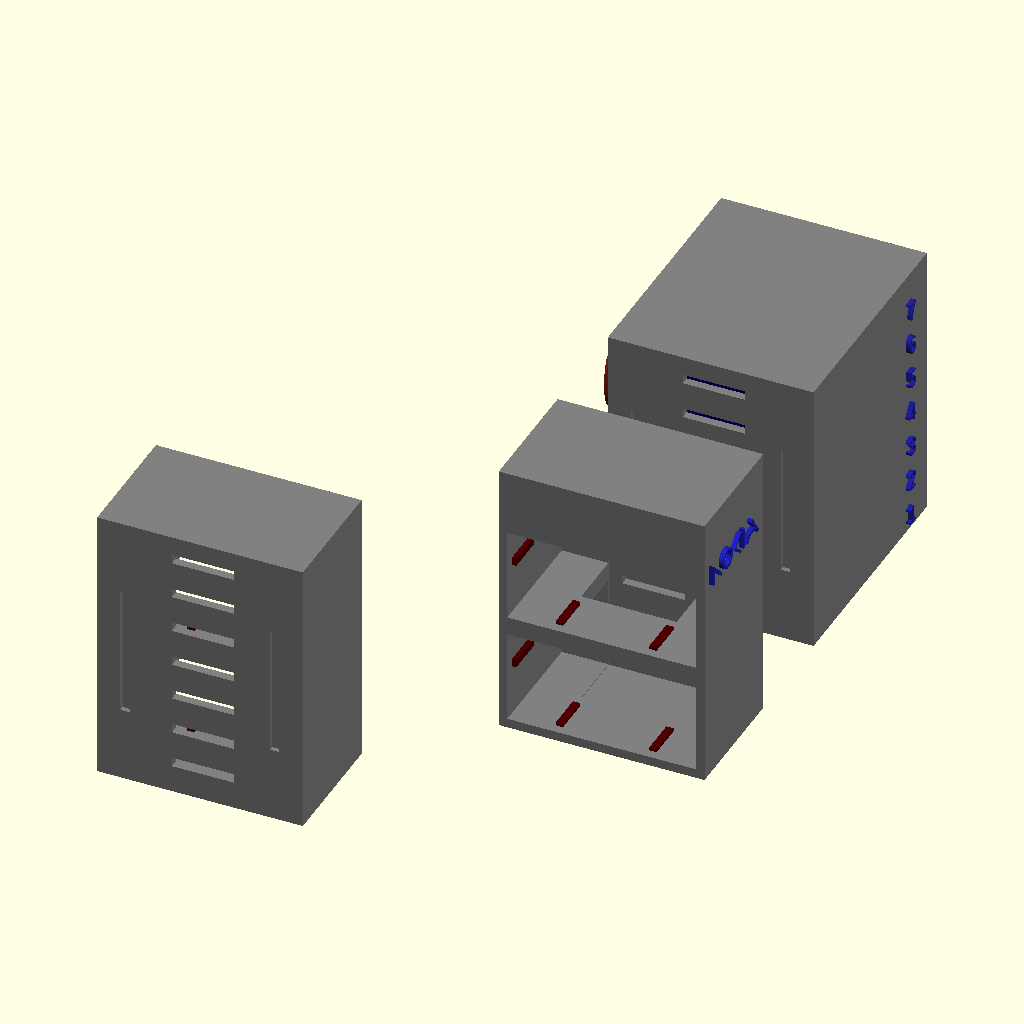
Cell 1 — every parameter at its default value.
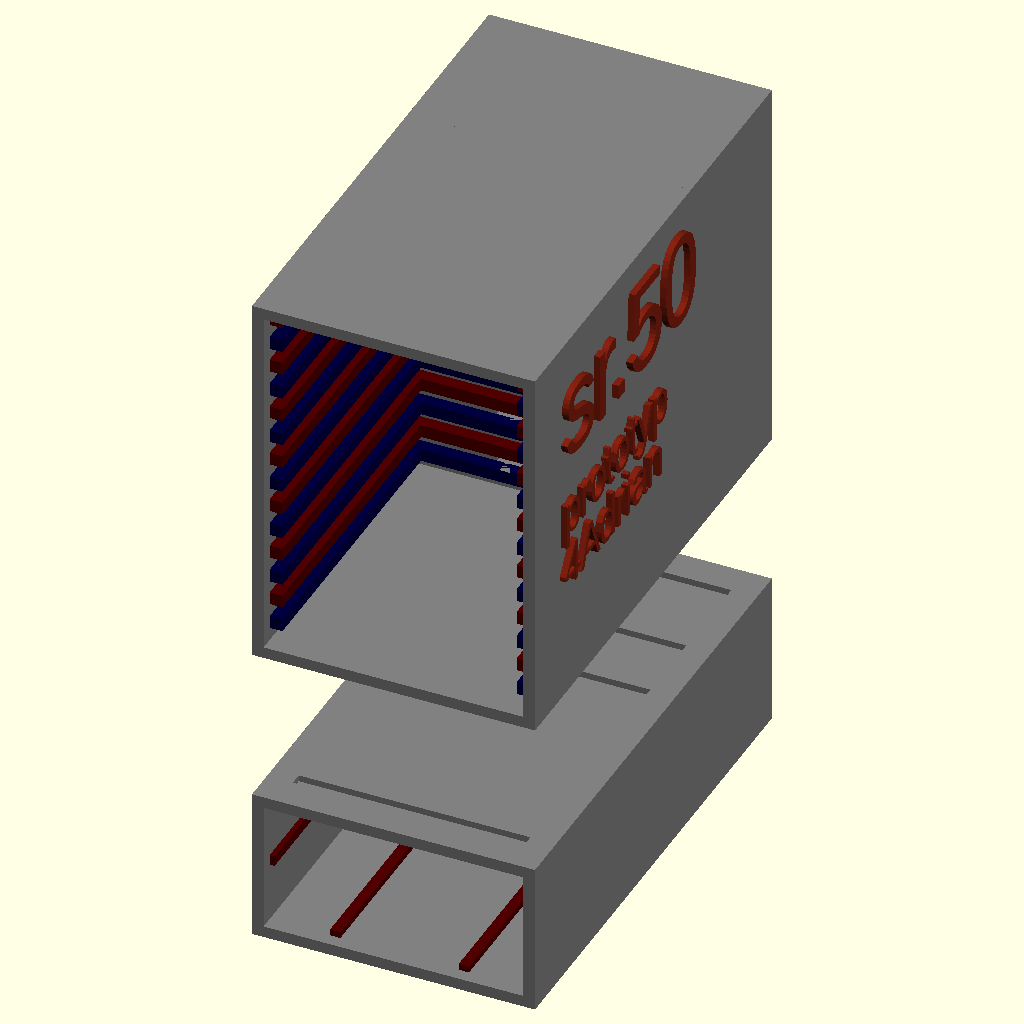
Cell 2: the same model with setup = "design_tray_psu".
All cells are drawn from the same view direction (rotation 55°, 0°, 25°, orthographic, colour scheme Cornfield), but the view is re-fitted for each cell, so position and scale can differ between cells as well as the parameter.
Source of the model, 20251129-1-010-014-Router-sr50/010-Router-Chassis.scad:
// the Main Chassis of Router
//$vpt = [4, 3, 15]; ... ViewPortTranslate
//$vpr = [60, 0, 35]; ... ViewPortRotate
//$vpd = 180; ............ ViewPortDistance
//$t ..................... time in range [0..1]


preview=true;  // iba na schovanie sekcie "preview"
setup="design_tray_fan"; // [design_tray_linecards, design_tray_fan, design_tray_psu, design_fan, design_psu, design_filters, design_cards, present_delabored, models, print]

// ### CONFIGURATION ################################################ {{{ 1
// hight of each llineCard is 4mm
// width of each lineCard is 40mm
// depth of each lineCard is 50mm
//
// Space for lineCards
//xx
//x-
//xx
//x- ...bottom one
//xxxxxxxxxxxxxxxxxxxxxxxxxx

// thickness of walls 2mm - 0.2for separation gap

lineCardWidth=40;  // sirka dosky lineKarty
lineCardDepth=50;  // hlbka dosky lineKarty
lineCardHight=8;  // vyska celnej listy lineKarty
lineCardTick=1.5;  // hrubka dosky lineKarty
spacing=0.2;       // skara medzi trecimi plochami
border=2.0;        // hrubka steny v Chassis
holder=2.0;        // strana svtorcoveho profilu na drzanie kariet
griddia=0.5;       // hrubka drotu ochrannej mriezky
inder=holder-2*spacing; // vnutorny rozmer holdera

color_grey="#808080";   // siva zakladna farba
color_red="#500000";    // cervena - casti namahane tlakom z hora
color_black="#000040";  // cierna  - casti namahane tlakom zo spodu
color_blue="#2020A0";   // modra pre extrudovane texty (prenasane do tlace)
color_fan="#a01010";    // farba ventilatora ... tu cervena
color_psu="#008080";    // farba modulu napajania
color_filter="#20c0c0"; // farba filtrov
color_nokia="#2020c0";  // farba napisu NOKIA
color_plate="#408080";  // farba filtroveho platu
color_shield="#808080"; // farba zaslepky slotu pre lineCartu
color_label="#802010";  // farba blahozelania

fanWidth=lineCardWidth/2; // ==filterWidth ==psuWidth ...pouziva sa iba fan*
fanHight=lineCardWidth/2; // ==filterHight ==psuHight -//-
fanDepth=lineCardDepth/2; // ==filterDepth ==psuDepth -//-

psuTrayDepth=lineCardDepth+border+fanDepth+border;
psuTrayWidth=lineCardWidth+2*border;
psuTrayHight=fanHight+2*border;

psu=1; slots=1; // len demo ... slot a psu su parametre modulov. Nepouzivat !
th1=psuTrayHight*psu+slots*lineCardHight+2*border;
xlk=(lineCardWidth+2*border)/2-(fanWidth/2); //lava kolajnica (dolna/horna) aj psu fan filter
xpk=(lineCardWidth+2*border)/2+(fanWidth/2); //prava kolajnica (dolna/horna) aj psu fan filter

modelsDistance=100; // rozostup medzi modelmi

module nokia() { 
   // polygon(points=[[0,0],[0,20],[20,20],[20,0]],paths=[[0,1,2,3]]);
   // N
   translate([0,0])
   polygon([[0,0],[0,20],[17,4],[17,0],[3,13],[3,0]],
          [[0,1,2,3,4,5]]);
   // O
   translate([30,10]) difference() {
       circle(r=10);
       circle(r=7);
   }
   // K
   translate([43,0]) polygon(
   [[0,10],[12,20],[16,20],[4,10],[16,0],[12,0]],
   [[0,1,2,3,4,5]]
   );
   // I
   translate([62,0]) square([3,20]);
   // A
   translate([68,0]) polygon(
   [[0,0],[5,8],[17,8],[10,17],[12,20],[26,0],[22,0],
   [19,5],[7,5],[4,0]],
   [[0,1,2,3,4,5,6,7,8,9]]
   );
} // module

module chassisCardTray(slots=7,fans=2,psu=1,label=true) {
    union() { 
    color(color_grey) { difference()  {
        // vonkajsia kocka - vonkajsi rozmer chassis
        translate([0,0,0]) 
          cube([lineCardWidth+(2*border),
                lineCardDepth+border,
                slots*lineCardHight+(2*border)]
              );
        // vnutorna kocka - vyrez - vnutorny rozmer chassis
        translate([border-spacing,0-1,border-spacing]) 
          cube([lineCardWidth+(2*spacing),
                lineCardDepth+spacing+1,
                slots*lineCardHight+(2*spacing)]
              );
        
        // vetracie diery nad lineKartami
        x1=((lineCardWidth/2)+border)*2/3;
        w1=lineCardWidth/3;
        h1=holder;
        for(z=[0:1:slots-1]) {
            z1=(z*lineCardHight)+lineCardTick+(2*spacing)+border+holder;
            translate([x1,lineCardDepth-1,z1])
              cube([w1,border*5,h1]);
        } //vetracie diery
        
        // "vyhryzy" pre spojovacie hranoly
        y3=lineCardDepth+border;
        x3a=border*3;
        x3b=lineCardWidth-border;
        z3=((lineCardHight*slots)+(2*border))/2;
        if(holder > border) {
            translate([x3a,y3,z3]) // lavy 
                cube([holder,border,slots*border*2],center=true);
            translate([x3b,y3,z3]) // pravy
                cube([holder,border,slots*border*2],center=true);
        } else {
            translate([x3a,y3,z3]) // lavy, ten isty ked...
                cube([holder,holder,slots*border*2],center=true);
            translate([x3b,y3,z3]) // pravy, ten isty ked ...
                cube([holder,holder,slots*border*2],center=true);
        }
        translate([lineCardWidth/2+border,3*border,0]) //spodny predny
            cube([lineCardWidth-2*border,holder,holder],center=true);
        translate([lineCardWidth/2+border,lineCardDepth-2*border,0]) //spodny zadny
            cube([lineCardWidth-2*border,holder,holder],center=true);
    } } //difference //color grey
    
    // cyklus vytvorenia jednotlivych slotov a ocislovani
    union() { for(z=[0:1:slots-1]) { 
        z1=(z*lineCardHight)+lineCardTick+(2*spacing)+border;
        z2=(z*lineCardHight)+lineCardHight-holder+border;
        z3=(z*lineCardHight)+border;
        s1=str(z+1);

        color(color_black) {
        // horny drziak karty, lava cast
        translate([border-spacing,border,z1])
          cube([holder,lineCardDepth+spacing-border,holder]);
        // horny drziak karty, zadna cast
        translate([border-spacing,lineCardDepth+spacing-holder,z1])
          cube([lineCardWidth+(2*spacing),holder,holder]);
        // horny drziak karty, prava cast
        translate([border+lineCardWidth+spacing-holder,border,z1])
          cube([holder,lineCardDepth+spacing-border,holder]);
        } //color black
        
        color(color_red) {
        // dolny drziak karty, lava cast
        translate([border-spacing,border,z2])
          cube([holder,lineCardDepth+spacing-border,holder]);
        // dolny drziak karty, zadna cast
        translate([border-spacing,lineCardDepth+spacing-holder,z2])
          cube([lineCardWidth+(2*spacing),holder,holder]);
        // dolny drziak karty, prava cast
        translate([border+lineCardWidth+spacing-holder,border,z2])
          cube([holder,lineCardDepth+spacing-border,holder]);
        } //color red

        // ocislovanie slotu
        color(color_blue) {
        translate([0,10,z3]) rotate([90,0,-90])
          linear_extrude(1) text(s1, size=4, font="arial");
        }
        
        // label s Blahozelanim
        if(label==true && slots>=5) { color(color_label) {
            tz1=slots*lineCardHight+2*border;
            f1_size=15;
            f2_size=7;
            translate([psuTrayWidth,4*border,tz1-f1_size-2*border])
                rotate([90,0,90])
                linear_extrude(1)
                text("sr.50",size=f1_size,font="arial");
            translate([psuTrayWidth,4*border,tz1-f1_size-f2_size-5*border])
                rotate([90,0,90])
                linear_extrude(1)
                text("prototyp",size=f2_size,font="arial");
            translate([psuTrayWidth,4*border,tz1-f1_size-2*f2_size-6*border])
                rotate([90,0,90])
                linear_extrude(1)
                text("4Adrian",size=f2_size,font="arial");
            
        } }// color_label if
    } } // cardHolderLines // union
    } // union
}

module chassisAdhesiveBars(slots=7,fans=2,psu=1) {
   // vertikalne spojovacie hranolceky (medzi karty a ventilatory) 2ks
   if(holder > border) {
     color(color_grey) {
       translate([holder*1,0,0])
           cube([holder,slots*border*2,border],center=false);
       translate([holder*3,0,0])
           cube([holder,slots*border*2,border],center=false);
     }
   } else {
      color(color_grey) {
            translate([holder*1,0,0])
                cube([holder,slots*border*2,holder],center=false);
            translate([holder*3,0,0])
                cube([holder,slots*border*2,holder],center=false);
      }
   }
   // horizontalne spojovacie hranolceky (medzi vrchne a spodne Tray-e) 4ks
   color(color_grey) {
        for(i=[0:1:3]) {
            x1=holder*(5+i*2);
            translate([x1,0,0])
            cube([holder,lineCardWidth-2*border,holder]);
        }
   }   
}

module chassisEar(slots=7,fans=2,psu=1,side="left") { color(color_grey) {
    th1=psuTrayHight*psu+slots*lineCardHight+2*border;
    difference() {
        translate([0,0,0])
            cube([th1,3*border,4*border]);
        translate([-1,holder,holder])
            cube([th1+2,3*border,4*border]);
        for(x1=[1.5*border:3*border:th1-1.5*border]) {
            if(side=="left") {
            translate([x1,0,2.5*border])
                cube([border,border+2,border],center=true);
            }
            if(side=="right") {
            translate([th1-x1,0,2.5*border])
                cube([border,border+2,border],center=true);
            }
        }
    }
} } //color_grey module
module chassisFanTray(slots=7,fans=2,psu=1,logo=true) {
  union() {
    color(color_grey) { difference()  {
        // vonkajsia kocka - vonkajsi rozmer chassis
        translate([0,0,0]) 
          cube([lineCardWidth+(2*border),
                fanDepth+border,
                slots*lineCardHight+(2*border)]
              );
        // vnutorna kocka - vyrez - vnutorny rozmer chassis
        translate([border-spacing+(lineCardWidth/4),
                  (fanDepth/2),
                   border-spacing]
                 ) 
          cube([(lineCardWidth/2)+(2*spacing),
                (fanDepth/2)+spacing,
                slots*lineCardHight+(2*spacing)]
              );

        // vyrezy pre ventilatory
        for(z=[0+border:3*lineCardHight:lineCardHight*(slots-3)]){
            translate([border-spacing,0-1,z])
            cube([lineCardWidth+(2*spacing),fanDepth+1,fanHight]);
        }

        
        
        // vetracie diery nad lineKartami
        x1=((lineCardWidth/2)+border)*2/3;
        w1=lineCardWidth/3;
        h1=holder;
        for(z=[0:1:slots-1]) {
            z1=(z*lineCardHight)+lineCardTick+(2*spacing)+border+holder;
            translate([x1,fanDepth-1,z1])
              cube([w1,border*5,h1]);
        } //vetracie diery
        
        // "vyhryzy" pre spojovacie hranoly
        y3=fanDepth+border;
        x3a=border*3;
        x3b=lineCardWidth-border;
        z3=((lineCardHight*slots)+(2*border))/2;
        if(holder > border) {
            translate([x3a,y3,z3])
                cube([holder,border,slots*border*2],center=true);
            translate([x3b,y3,z3])
                cube([holder,border,slots*border*2],center=true);
        } else {
            translate([x3a,y3,z3])
                cube([holder,holder,slots*border*2],center=true);
            translate([x3b,y3,z3])
                cube([holder,holder,slots*border*2],center=true);
        }
        translate([lineCardWidth/2+border,3*border,0]) //spodny predny vyhryz
             cube([lineCardWidth-2*border,holder,holder],center=true);
        translate([lineCardWidth/2+border,fanDepth-2*border,0]) //spodny zadny vyhryz
             cube([lineCardWidth-2*border,holder,holder],center=true);
    } } //difference //color grey
    color(color_red) {
        for(z=[0+border:3*lineCardHight:lineCardHight*(slots-3)]) {
            translate([xlk,border*3,z-spacing]) //lava dolna kolajnica
                cube([inder,border*4,inder],center=true);
            translate([xpk,border*3,z-spacing]) //prava dolna kolajnica
                cube([inder,border*4,inder],center=true);
            translate([border,border*3,z+(fanHight+2*border)/2]) //lava stredna kolajnica
                cube([inder,border*4,inder],center=true);
            translate([border+lineCardWidth,border*3,z+(fanHight+2*border)/2]) //prava stredna
                cube([inder,border*4,inder],center=true);
            translate([xlk,border*3,z+fanHight+spacing]) //lava horna kolajnica
                cube([inder,border*4,inder],center=true);
            translate([xpk,border*3,z+fanHight+spacing]) //prava horna kolajnica
                cube([inder,border*4,inder],center=true);
        }
    } //color_red
    z1=slots*lineCardHight+2*border;
    if(logo==true) { color(color_nokia) {
        translate([psuTrayWidth,border,z1-10-5]) 
            rotate([90,0,90]) 
            linear_extrude(1)
            resize([fanDepth-2*border,,],[true,true,true]) 
            nokia();
    } } // if color_blue logo
  } //union             
} //module chassisFanTray


module chassisPsuTray(slots=7,fans=2,psu=1) {
  union() {
    color(color_grey) { difference() {
        translate([0,0,0]) 
            cube([psuTrayWidth,psuTrayDepth,psuTrayHight]);
        translate([border-spacing,0-1,border-spacing])
            cube([lineCardWidth+2*spacing,psuTrayDepth+2,fanHight+2*spacing]);

        // vyhryzy na spojenie s psuTray-a s cardTray-om.
        translate([lineCardWidth/2+border,3*border,psuTrayHight]) //horny predny
            cube([lineCardWidth-2*border,holder,holder],center=true);
        translate([lineCardWidth/2+border,lineCardDepth-2*border,psuTrayHight]) //horny zadny
            cube([lineCardWidth-2*border,holder,holder],center=true);

        // vyhryzy na spojenie s psuTray-a s fanTray-om.
         //horny predny vyhryz
        translate([lineCardWidth/2+border,psuTrayDepth-(3*border),psuTrayHight])
             cube([lineCardWidth-2*border,holder,holder],center=true);
         //horny zadny vyhryz
        translate([lineCardWidth/2+border,psuTrayDepth-(fanDepth-2*border),psuTrayHight])
             cube([lineCardWidth-2*border,holder,holder],center=true);

        // vyhryzy na spojenie psuTra-a s pripadnym dalsim psuTray-om dole
        translate([lineCardWidth/2+border,3*border,0]) // spodny predny
            cube([lineCardWidth-2*border,holder,holder],center=true);
        translate([lineCardWidth/2+border,lineCardDepth-2*border,0]) //spodny zadny
            cube([lineCardWidth-2*border,holder,holder],center=true);

        // vyhryzy na spojenie s psuTray-a s fanTray-om.
         //spodny predny vyhryz
        translate([lineCardWidth/2+border,psuTrayDepth-(3*border),0])
             cube([lineCardWidth-2*border,holder,holder],center=true);
         //spodny zadny vyhryz
        translate([lineCardWidth/2+border,psuTrayDepth-(fanDepth-2*border),0])
             cube([lineCardWidth-2*border,holder,holder],center=true);



    } } // difference color_grey
    color(color_red) {
        // lavy pridrzaci pas
        translate([border-spacing,psuTrayDepth/2,psuTrayHight/2])
            cube([inder,psuTrayDepth-2*border,inder], center=true);
        // pravy pridrzaci pas
        translate([lineCardWidth+border+spacing,psuTrayDepth/2,psuTrayHight/2])
            cube([inder,psuTrayDepth-2*border,inder], center=true);
        // spodny lavy pridrzaci pas
        translate([xlk,psuTrayDepth/2,border])
            cube([inder,psuTrayDepth-2*border,inder], center=true);
        // spodny pravy pridrzaci pas
        translate([xpk,psuTrayDepth/2,border])
            cube([inder,psuTrayDepth-2*border,inder], center=true);
        // horny lavy pridrzaci pas
        translate([xlk,psuTrayDepth/2,psuTrayHight-border])
            cube([inder,psuTrayDepth-2*border,inder], center=true);
        // horny pravy pridrzaci pas
        translate([xpk,psuTrayDepth/2,psuTrayHight-border])
            cube([inder,psuTrayDepth-2*border,inder], center=true);

    } //color_red
  } //union
}

module chassis(slots=7,fans=1,psu=1,logo=true,ears=true,label=true) {
th1=psuTrayHight*psu+slots*lineCardHight+2*border;
union() {
  for(z=[0:1:psu-1]) {
      translate([0,0,z*psuTrayHight]) 
          chassisPsuTray(slots,fans,psu);
  }
  translate([0,0,psu*psuTrayHight]) 
      chassisCardTray(slots,fans,psu);
  translate([psuTrayWidth,psuTrayDepth,psu*psuTrayHight]) 
      rotate([0,0,180])
      chassisFanTray(slots,fans,psu,logo);
  if(ears==true) {
     translate([0,0,0])
        rotate([0,-90,0])
        chassisEar(slots,fans,psu,side="left");
     translate([lineCardWidth+2*border,0,th1])
        rotate([0,90,0])
        chassisEar(slots,fans,psu,side="right");
  } // if ears
}  // union
} // module chassis
module fanBox() { color(color_fan) {
  fanSD=fanWidth-4*border; 
  if(fanWidth > fanHight) { fanSD=fanHight-4*border; }
  fanBD=fanSD+2*border;
  difference() {
  union() {
    difference() {
        // hlavna krabica ventilatora 
        translate([0,-2*holder,0])  // hlavna krabica, z ktorej ukrajujeme 
            cube([fanWidth,fanDepth+2*holder,fanHight]);
        translate([border,4*border,border]) // vnutorny kvadrovity vyrez - vnutorny priestor
            cube([fanWidth-2*border,fanDepth,fanHight-2*border]);
        translate([holder,-2.5*holder,-1]) // vyrezanie priestoru medzi uchytmi
            cube([fanWidth-2*holder,2.5*holder,fanHight+2]);
        translate([-1,-holder,2*holder])  //vyrezanie dier v uchytoch
            cube([fanWidth+2,holder,fanHight-4*holder]);
        translate([fanWidth/2,0,fanHight/2]) //vonkajsi kruhovy vyrez-maly
            rotate([90,0,0]) 
            cylinder(h=3*border,d=fanSD,center=true);
        translate([fanWidth/2,4*border,fanHight/2]) //vnutorny velky kruhovy vyrez-opretie
            rotate([90,0,0])                        //lopatiek vrtule
            cylinder(h=6*border,d=fanBD,center=true);
    } //difference
    translate([fanWidth/2,3*fanDepth/4,fanHight/2]) //vertikalny drziak statora - doska
        cube([holder,fanDepth/2,fanHight],center=true);
    translate([fanWidth/2,3*fanDepth/4,fanHight/2]) // horizontalny drziak statora - doska
        cube([fanWidth,fanDepth/2,holder],center=true);
    translate([fanWidth/2,3*fanDepth/4,fanHight/2]) //stator motora ventilatora
        rotate([90,0,0])
        cylinder(h=fanDepth/2,d=fanSD*2/3,center=true); 
    translate([fanWidth/2,fanDepth,fanHight/2])  // rotor motora ventilatora - kuzelovy
        rotate([90,0,0])
        cylinder(h=fanDepth,d1=fanSD*2/3,d2=fanSD*1/5,center=false);
    fr=11;  //menitelny pocet lopatiek vrtule ventilatora
    for(i=[0:360/fr:360]) {
         translate([fanWidth/2,border*3,fanHight/2])
            rotate([0,i,30])
             cube([holder,0.5,fanHight/2]);
    }
    gr=5; //pocet drotov ochrannej mriezky vratane prvej a poslednej
    xfirst=fanWidth/2-fanSD/2;
    xlast=fanWidth/2+fanSD/2;
    xshift=fanSD/(gr-1);
    for(x1=[xfirst:xshift:xlast]) {
        translate([x1,-griddia,fanHight/2])
          cube([griddia,griddia*2,fanSD],center=true);
    }
    zfirst=fanHight/2-fanSD/2;
    zlast=fanHight/2+fanSD/2;
    zshift=fanSD/(gr-1);
    for(z1=[zfirst:zshift:zlast]) {
        translate([fanWidth/2,-griddia,z1])
          cube([fanSD,griddia*2,griddia],center=true);
    }    
  } // union
    translate([fanWidth/2-(border/2),3*border,fanHight-(border/2)]) //horny kolajovy vyrez
       cube([holder,fanDepth,holder],center=false);
    translate([-(border/2),3*border,fanHight/2-(border/2)])  // lavy kolajovy vyres
       cube([holder,fanDepth,holder],center=false);
    translate([fanWidth-(border/2),3*border,fanHight/2-(border/2)])  //pravy kolajovy vyrez
       cube([holder,fanDepth,holder],center=false);
    translate([fanWidth/2-(border/2),3*border,-border/2]) //spodny kolajovy vyrez
       cube([holder,fanDepth,holder],center=false);
  } //difference-ext
} } // color_red module 

module psuBox(power="dc") { color(color_psu) {

  fanSD=fanWidth-4*border; 
  if(fanWidth > fanHight) { fanSD=fanHight-4*border; }
  fanBD=fanSD+2*border;
  difference() {
  union() {
    difference() {
        // hlavna krabica ventilatora 
        translate([0,-2*holder,0])  // hlavna krabica, z ktorej ukrajujeme 
            cube([fanWidth,fanDepth+2*holder,fanHight]);
//        translate([border,border,border]) // vnutorny kvadrovity vyrez - vnutorny priestor
//            cube([fanWidth-2*border,fanDepth,fanHight]);
        translate([2*holder,-holder,-1]) // vyrezanie diery uchytu
            cube([fanWidth-4*holder,holder,fanHight+2]);
        translate([-1,-2.5*holder,-2])  //vyrezanie priestoru pod uchytom
            cube([fanWidth+2,2.5*holder,fanHight-holder+1]);
//        translate([-1,fanDepth*3/4,fanHight/3]) // vyrezanie L pre konektor zdroja
//            cube([fanWidth+2,fanDepth,fanHight]);
        translate([fanWidth/2-2*border,fanDepth*4/5,-1])  //spodny vyrez pre vytorny konektor
            cube([border*4,fanDepth/3,border+1],center=false); // ...pre nozove kontakty
    } //difference
      // vonkajsie svorky
      translate([1*fanWidth/6,0,fanHight/5])  //lava svorka +
          rotate([90,0,0])
          cylinder(h=1.5*border,d=holder*1.3); 
      translate([2*fanWidth/6,0,fanHight/5])  //lava svorka -
          rotate([90,0,0])
          cylinder(h=1.5*border,d=holder*1.3);
      translate([4*fanWidth/6,0,fanHight/5])  //prava svorka +
          rotate([90,0,0])
          cylinder(h=1.5*border,d=holder*1.3);
      translate([5*fanWidth/6,0,fanHight/5])  // prava svorka -
          rotate([90,0,0])
          cylinder(h=1.5*border,d=holder*1.3);
      // napisy
      translate([border,0,fanHight*4/6])       // napis 48-60V
      //resize([fanWidth-2*border,,],[true,true,true])  
      rotate([90,0,0])
      linear_extrude(1) 
      text("DC48~60V",size=2.5,font="ariel");
      translate([border,0,fanHight*2/6])       // vyznacenie polarity na svorkach +- +-
      //resize([fanWidth-2*border,,],[true,true,true])  
      rotate([90,0,0]) 
      linear_extrude(1)
      text("+-  +-",size=5,font="ariel");
      // noze vnutorneho konektora
      translate([fanWidth/2-2*border+0.5*border,fanDepth*4/5,0])
          cube([griddia,fanDepth/5,border]);
      translate([fanWidth/2-2*border+1.0*border,fanDepth*4/5,0])
          cube([griddia,fanDepth/5,border]);

      translate([fanWidth/2+2*border-0.7*border,fanDepth*4/5,0])
          cube([griddia,fanDepth/5,border]);
      translate([fanWidth/2+2*border-1.2*border,fanDepth*4/5,0])
          cube([griddia,fanDepth/5,border]);

  } // union
    translate([fanWidth/2-(border/2),3*border,fanHight-(border/2)]) //horny kolajovy vyrez
       cube([holder,fanDepth,holder],center=false);
    translate([-(border/2),3*border,fanHight/2-(border/2)])   //lavy kolajovy vyrez
       cube([holder,fanDepth,holder],center=false);
    translate([fanWidth-(border/2),3*border,fanHight/2-(border/2)]) //pravy kolajovy
       cube([holder,fanDepth,holder],center=false);
    translate([fanWidth/2-(border/2),3*border,-border/2]) //dolny kolajovy vyrez
       cube([holder,fanDepth,holder],center=false);
  } //difference-ext
} } // color_psu module 

module filterBox(plates=3,logo=true) { color(color_filter) {
   union() {
   difference() {
       translate([0,-2*border,0])  // hlavny kvader z ktoreho rezeme
           cube([lineCardWidth,fanDepth+2*border,fanHight]);
       translate([border,border,border])  // vnutorny priestor filtroveho shelf-u
           cube([lineCardWidth-2*border,fanDepth,fanHight]);
       translate([border,-2.5*border,-1])
           cube([lineCardWidth-2*border,2.5*border,fanHight+2]);
       translate([-1,-border,2*border])
           cube([lineCardWidth+2,border,fanHight-4*border]);
       translate([2*border,-1,fanHight/3])
           cube([lineCardWidth-4*border,2*border,fanHight/3]);


    xlr=(lineCardWidth+2*border)/2-(fanWidth/2)-border; //lava kolajnica 
    xpr=(lineCardWidth+2*border)/2+(fanWidth/2)-border; //prava kolajnica

    translate([-(border/2),3*border,fanHight/2-(border/2)])   //lavy kolajovy vyrez
       cube([border,fanDepth,border],center=false);
    translate([2*fanWidth-(border/2),3*border,fanHight/2-(border/2)]) //pravy kolajovy
       cube([border,fanDepth,border],center=false);
    translate([xlr,3*border,-border/2]) //dolny kolajovy vyrez - lavy
       cube([border,fanDepth,border],center=false);
    translate([xpr,3*border,-border/2]) //dolny kolajovy vyrez - pravy
       cube([border,fanDepth,border],center=false);


   } //difference
   for(x1=[2*border+griddia:2*griddia:lineCardWidth-2*border]) { //predna mreza filtra
        translate([x1,0,fanHight/3])
            cube([griddia,border,fanHight/3]);
   } // predna mreza filtra

   // holdery jednotlivych platov filtra
   for(y1=[border+2*spacing:border+holder+2*spacing:plates*(border+holder+2*spacing)]) {
        difference() {
            translate([border,y1+border,border])
                cube([lineCardWidth-2*border,holder,fanHight-border]);
            translate([border+3*spacing,y1+border-0.5,border+3*spacing])
                cube([lineCardWidth-2*border-6*spacing,holder+1,fanHight]);
        }
   } // for holdery platov
   } // color_filter
   } //union
   if(logo==true) { color(color_nokia) {
   translate([2*border+lineCardWidth/6,-0.5,fanHight*(2/3+1/20)]) //napis NOKIA na filtri
        rotate([90,0,0])
        linear_extrude(1)
        resize([(lineCardWidth-4*border)*2/3,,],[true,true,true])
        nokia();
   } } // color_nokia if
} // module
module filterPlate() { color(color_plate) {
    union() {
    difference() {
    // hlavny ramec
    translate([0,0,0])
        cube([lineCardWidth-2*spacing,border-2*spacing,fanHight-2*spacing]);
    // vyrez pre medium filtra
    translate([border,-1,border])
        cube([lineCardWidth-2*border,border+2,fanHight-2*border]);
    // vyrezy pre nechty
    translate([border,-1,border/2-griddia/2]) // dolny predny
        cube([lineCardWidth-2*border,griddia+1,griddia]);
    translate([border,-1,fanHight-border/2-griddia/2])  // horny predny      
        cube([lineCardWidth-2*border,griddia+1,griddia]);
    translate([border,border-griddia,border/2-griddia/2]) // dolny zadny
        cube([lineCardWidth-2*border,griddia+1,griddia]);
    translate([border,border-griddia,fanHight-border/2-griddia/2]) // horny zadny     
        cube([lineCardWidth-2*border,griddia+1,griddia]);
         
    } //difference      
    for(x1=[border:griddia*2:lineCardWidth-border]) {
        translate([x1,border-griddia-2*spacing,border])
            cube([griddia,griddia,fanHight-2*border]);
    } // for x1
    for(z1=[border:griddia*2:fanHight-border]) {
        translate([border,border-griddia-2*spacing,z1]) 
            cube([lineCardWidth-2*border,griddia,griddia]);
    } // for z1
    } // union
} }// color_plate module filterPlate

module shieldCard() { color(color_shield) {
    union() {
        translate([0,0,0])  // spodna doska lineKarty
            cube([lineCardWidth,lineCardDepth,lineCardTick]);
        translate([0,0,0])  // predne celo lineKarty
            cube([lineCardWidth,border,lineCardHight]);
        translate([0,-2*holder,0])   // lavy pakovy uchyt karty
            cube([2*holder,2*holder,holder]);
        translate([0,-2*holder,0])
            cube([4*holder,holder,holder]);
        translate([lineCardWidth-2*holder,-2*holder,0]) //pravy pakovy uchyt karty
            cube([2*holder,2*holder,holder]);
        translate([lineCardWidth-4*holder,-2*holder,0])
            cube([4*holder,holder,holder]);
        translate([holder,0,lineCardHight/2])
            rotate([90,0,0])
            cylinder(h=holder,d=holder,center=true);
        translate([lineCardWidth-holder,0,lineCardHight/2])
            rotate([90,0,0])
            cylinder(h=holder,d=holder,center=true);
    }
} } // color_shield module
if(preview==true) { // sekcia "napozovania" jednotlivych komponent , if ma iba folduje
    if(setup=="design_tray_linecards") {
        translate([0,0,0])  chassisCardTray(7,2,1);
        translate([50,0,0]) chassisAdhesiveBars(7,2,1);
    } 

    if(setup=="design_tray_fan") {
        translate([44,52+50,0]) rotate([0,0,180]) chassisCardTray(7,2,1);
        translate([0,0,0]) chassisFanTray(7,2,1);
        translate([-20,-20,0]) rotate([0,0,180]) chassisFanTray(7,2,1);
    }

    if(setup=="design_tray_psu") {
        translate([0,0,0]) 
            chassisPsuTray(slots=7,fans=2,psu=1);
        translate([0,0,2*psuTrayHight]) 
            chassisCardTray(slots=7,fans=2,psu=1);
        translate([lineCardWidth+2*border,lineCardDepth+border+fanDepth+border,2*psuTrayHight])
            rotate([0,0,180]) 
            chassisFanTray(slots=7,fans=2,psu=1);
    }
    if(setup=="design_fan") {
        translate([-border+psuTrayWidth,1.5*fanDepth+psuTrayDepth,-border-psuTrayHight])
            rotate([0,0,,180])
            chassis(7,2,1,true);
        translate([0,0,0])
            fanBox();
        translate([fanWidth,2*fanDepth+psuTrayDepth,0])
            fanBox();
    }
    if(setup=="design_psu") {
        translate([-border+psuTrayWidth,1.5*fanDepth+psuTrayDepth,-border])
            rotate([0,0,180])
            chassis(7,2,1,true);
        translate([0,0,0])
            psuBox();
        translate([fanWidth,2*fanDepth+psuTrayDepth,0])
            psuBox();
    }
    if(setup=="design_filters") {
        translate([-border,1*psuTrayDepth,-border])
            chassis(7,2,1,true);
        translate([0,0,0])
            filterBox();
        translate([0,2.5*psuTrayDepth,0])
            filterBox();

        // filterPlaty vedla Tray-a
        translate([psuTrayWidth+3*border,border+0*(border+holder),border])
            filterPlate();
        translate([psuTrayWidth+3*border,border+1*(border+holder),border])
            filterPlate();
        translate([psuTrayWidth+3*border,border+2*(border+holder),border])
            filterPlate();

        //leziaci plat filtra
        translate([0,-1.5*fanHight,0])
            rotate([-90,0,0])
            filterPlate();

    }
    if(setup=="design_cards") {
        translate([-border,1*psuTrayDepth,-border-psuTrayHight])
            chassis(7,2,1,true);
        translate([0,0,0])
            shieldCard();
    }
    if(setup=="models"){
        w0=modelsDistance*0;  q0=w0+50;
        translate([w0,0,0])   chassis(15,5,3);
        translate([w0,0,0])   rotate([0,0,-90]) chassisAdhesiveBars(15,5,3);

        w1=modelsDistance*1;  q1=w1+50;
        translate([w1,0,0])   chassis(10,3,2);
        translate([w1,0,0])   rotate([0,0,-90]) chassisAdhesiveBars(10,3,2);

        w2=modelsDistance*2;  q2=w2+50;
        translate([w2,0,0])   chassis(7,2,1);
        translate([w2,0,0])   rotate([0,0,-90]) chassisAdhesiveBars(7,2,1);

        w3=modelsDistance*3;  q3=w3+50;
        translate([w3,0,0])   chassis(5,1,1);
        translate([w3,0,0])   rotate([0,0,-90]) chassisAdhesiveBars(5,1,1);

        w4=modelsDistance*4;  q4=w4+50;
        translate([w4,0,0])   chassis(3,1,1);
        translate([w4,0,0])   rotate([0,0,-90]) chassisAdhesiveBars(3,1,1);
    }
    if(setup=="present_delabored") {
     rotate([0,0,$t*360]) {
        translate([-border,1*psuTrayDepth,-border])  //chassis
            chassis(7,2,1,logo=true,ears=true,label=true);
        translate([0,2.5*psuTrayDepth,0])  // PSU vlavo
            rotate([0,0,180])
            psuBox();
        translate([lineCardWidth,2.5*psuTrayDepth,0]) //PSU vpravo
            rotate([0,0,180])
            psuBox();

         //FAN
        translate([0,2.5*psuTrayDepth,psuTrayHight+border])
            rotate([0,0,180]) // vlavo dole
            fanBox();
        translate([lineCardWidth,2.5*psuTrayDepth,psuTrayHight+border])
            rotate([0,0,180]) //vpravo dole
            fanBox();
        translate([0,2.5*psuTrayDepth,psuTrayHight+3*border+fanHight])
            rotate([0,0,180]) //vlavo hore
            fanBox();
        translate([lineCardWidth,2.5*psuTrayDepth,psuTrayHight+3*border+fanHight])
            rotate([0,0,180]) //vpravo hore
            fanBox();
        

        // filterTray
        translate([0,0,0])
            filterBox();

        // filterPlaty vedla Tray-a
        translate([psuTrayWidth+3*border,border+0*(border+holder),border])
            filterPlate();
        translate([psuTrayWidth+3*border,border+1*(border+holder),border])
            filterPlate();
        translate([psuTrayWidth+3*border,border+2*(border+holder),border])
            filterPlate();

        //leziaci plat filtra
        translate([0,-1.5*fanHight,0])
            rotate([-90,0,0])
            filterPlate();

        // karty 
        translate([0,0,psuTrayHight+border])
            shieldCard();  // zaslepka karty
        translate([-1*(lineCardWidth+border),0,psuTrayHight+border+1*lineCardHight])
            shieldCard();
        translate([-2*(lineCardWidth+border),0,psuTrayHight+border+2*lineCardHight])
            shieldCard();
        translate([-3*(lineCardWidth+border),0,psuTrayHight+border+3*lineCardHight])
            shieldCard();
      } //rotate
    } // if present_delabored
    if(setup=="print") {
        // tu bude priprava na vyrobu 
        // Vsetko ulozene pre 3D-tlaciaren vo vyrobnej polohe
        echo("3d-print");
        translate([0,0,lineCardDepth+border])
            rotate([-90,0,0])
            chassisCardTray(slots=7,fans=2,psu=1,label=true);
        translate([1.5*lineCardWidth,0,fanDepth+border])
            rotate([-90,0,0])
            chassisFanTray(slots=7,fans=2,psu=1,logo=true);
        translate([0,7*lineCardHight+2*border+20,0])
            chassisEar(slots=7,fans=2,psu=1,side="left");
        translate([0,7*lineCardHight+2*border+40,0])
            chassisEar(slots=7,fans=2,psu=1,side="right");
        translate([0,7*lineCardHight+2*border+60,0])
            chassisAdhesiveBars(slots=7,fans=2,psu=1);
        translate([3*lineCardWidth,0,fanDepth])
            rotate([-90,0,0])
            psuBox();
        translate([3*lineCardWidth+1.5*fanWidth,0,fanDepth])
            rotate([-90,0,0])
            psuBox();

        translate([3*lineCardWidth,fanHight*1.5,fanDepth])
            rotate([-90,0,0])
            fanBox();
        translate([3*lineCardWidth+1.5*fanWidth,fanHight*1.5,fanDepth])
            rotate([-90,0,0])
            fanBox();

        translate([3*lineCardWidth,fanHight*3,fanDepth])
            rotate([-90,0,0])
            fanBox();
        translate([3*lineCardWidth+1.5*fanWidth,fanHight*3,fanDepth])
            rotate([-90,0,0])
            fanBox();

        for(x1=[30:lineCardWidth+10:3*(10+lineCardWidth)+30]) {
            translate([x1,7*lineCardHight+2*border+60,0])
                shieldCard();
        }
        translate([3*(10+lineCardWidth)+30,0,0])
            shieldCard();
        translate([3*(10+lineCardWidth)+30,lineCardDepth+10,0])
            shieldCard();
        translate([4*(10+lineCardWidth)+30,0,0])
            shieldCard();
    }
} //preview==true  koniec sekcie "napozovania" jednotlivych komponent
Parameter table extracted from the source (name, type, default, range or options):
preview: bool, default true
setup: string, default "design_tray_fan", options "design_tray_linecards", "design_tray_fan", "design_tray_psu", "design_fan", "design_psu", "design_filters", "design_cards", "present_delabored", "models", "print"
lineCardWidth: number, default 40
lineCardDepth: number, default 50
lineCardHight: number, default 8
lineCardTick: number, default 1.5
spacing: number, default 0.2
border: number, default 2
holder: number, default 2
griddia: number, default 0.5
color_grey: string, default "#808080"
color_red: string, default "#500000"
color_black: string, default "#000040"
color_blue: string, default "#2020A0"
color_fan: string, default "#a01010"
color_psu: string, default "#008080"
color_filter: string, default "#20c0c0"
color_nokia: string, default "#2020c0"
color_plate: string, default "#408080"
color_shield: string, default "#808080"
color_label: string, default "#802010"
modelsDistance: number, default 100
